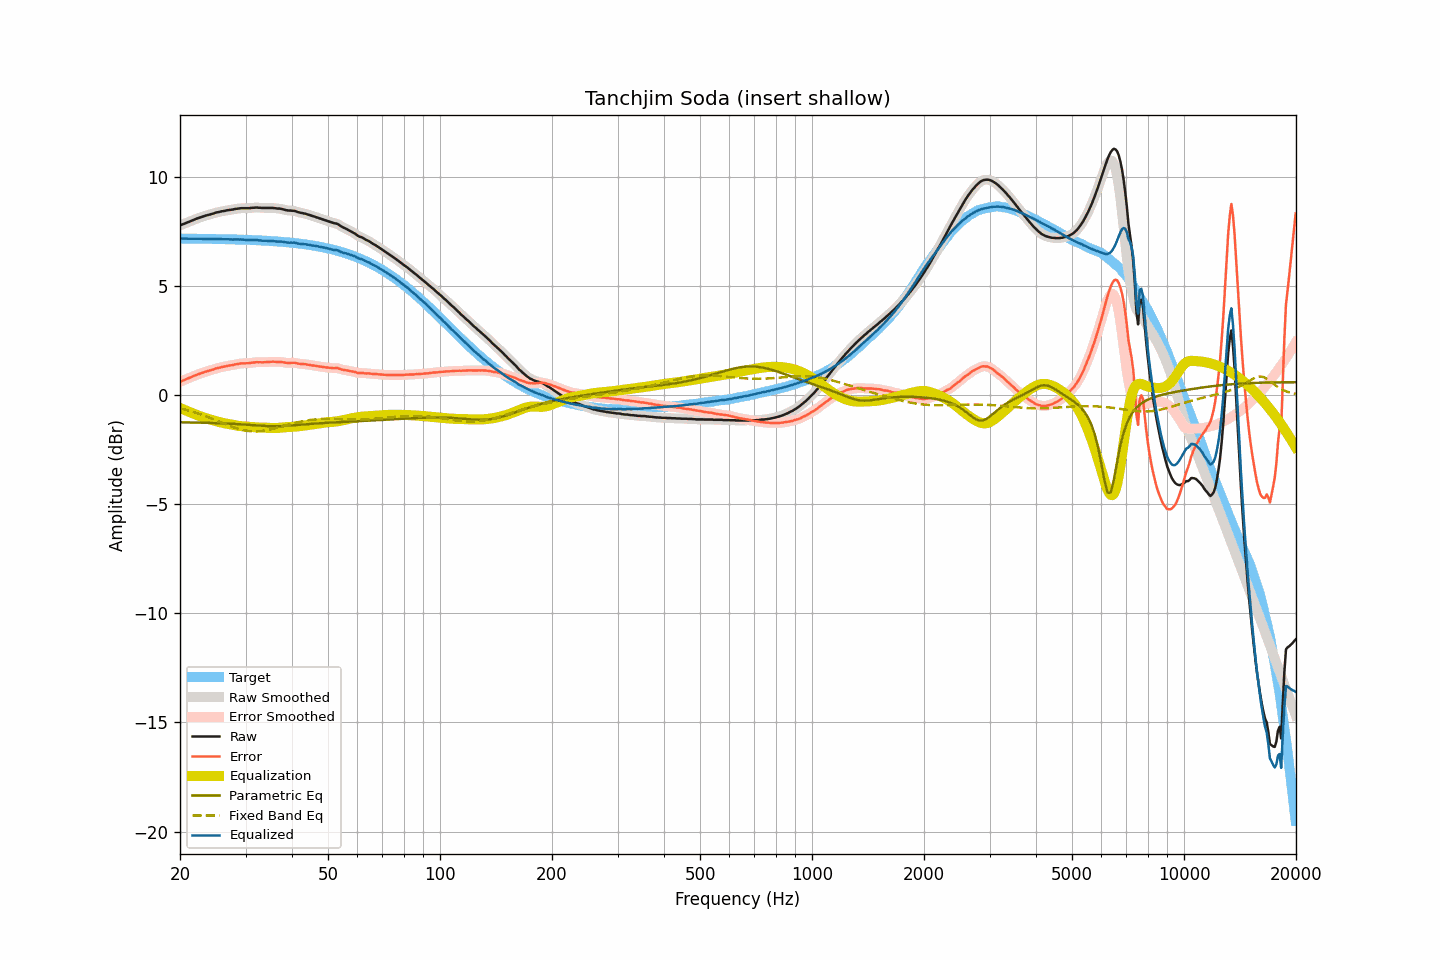

Values plotted in this chart, from the file beside it:
frequency, raw, smoothed, error, error_smoothed, equalization, parametric_eq, fixed_band_eq, equalized_raw, equalized_smoothed, target
20.00, 7.76, 7.76, 0.60, 0.60, -0.60, -1.26, -0.61, 7.16, 7.16, 7.16
20.20, 7.79, 7.79, 0.63, 0.63, -0.63, -1.26, -0.63, 7.16, 7.16, 7.16
20.40, 7.82, 7.82, 0.66, 0.66, -0.66, -1.26, -0.65, 7.16, 7.16, 7.16
20.61, 7.85, 7.85, 0.69, 0.69, -0.69, -1.26, -0.67, 7.15, 7.15, 7.16
20.81, 7.88, 7.88, 0.72, 0.72, -0.73, -1.26, -0.69, 7.15, 7.15, 7.16
21.02, 7.91, 7.91, 0.75, 0.75, -0.76, -1.26, -0.71, 7.15, 7.15, 7.15
21.23, 7.94, 7.94, 0.79, 0.79, -0.79, -1.26, -0.73, 7.15, 7.15, 7.15
21.44, 7.97, 7.97, 0.82, 0.82, -0.82, -1.26, -0.75, 7.15, 7.15, 7.15
21.66, 8.00, 8.00, 0.85, 0.85, -0.85, -1.27, -0.78, 7.15, 7.15, 7.15
21.87, 8.03, 8.03, 0.88, 0.88, -0.88, -1.27, -0.80, 7.15, 7.15, 7.15
22.09, 8.06, 8.06, 0.91, 0.91, -0.91, -1.27, -0.82, 7.15, 7.15, 7.15
22.31, 8.09, 8.09, 0.94, 0.94, -0.94, -1.27, -0.85, 7.15, 7.15, 7.15
22.54, 8.11, 8.11, 0.96, 0.96, -0.96, -1.27, -0.87, 7.15, 7.15, 7.15
22.76, 8.14, 8.14, 0.99, 0.99, -0.99, -1.27, -0.90, 7.15, 7.15, 7.15
22.99, 8.16, 8.16, 1.01, 1.01, -1.01, -1.27, -0.92, 7.14, 7.15, 7.15
23.22, 8.19, 8.19, 1.04, 1.04, -1.04, -1.28, -0.95, 7.15, 7.15, 7.15
23.45, 8.21, 8.21, 1.06, 1.06, -1.06, -1.28, -0.98, 7.15, 7.15, 7.15
23.69, 8.23, 8.23, 1.08, 1.09, -1.09, -1.28, -1.01, 7.14, 7.15, 7.14
23.92, 8.25, 8.25, 1.11, 1.11, -1.11, -1.28, -1.03, 7.14, 7.14, 7.14
24.16, 8.27, 8.27, 1.13, 1.13, -1.13, -1.28, -1.06, 7.14, 7.14, 7.14
24.40, 8.29, 8.29, 1.15, 1.15, -1.15, -1.29, -1.09, 7.14, 7.14, 7.14
24.65, 8.31, 8.31, 1.17, 1.17, -1.17, -1.29, -1.12, 7.13, 7.14, 7.14
24.89, 8.34, 8.34, 1.20, 1.20, -1.20, -1.29, -1.15, 7.14, 7.14, 7.14
25.14, 8.36, 8.36, 1.22, 1.22, -1.22, -1.29, -1.18, 7.14, 7.14, 7.14
25.39, 8.37, 8.37, 1.23, 1.24, -1.24, -1.30, -1.21, 7.13, 7.14, 7.14
25.65, 8.39, 8.39, 1.26, 1.26, -1.26, -1.30, -1.24, 7.13, 7.13, 7.13
25.91, 8.41, 8.40, 1.28, 1.27, -1.27, -1.30, -1.27, 7.14, 7.13, 7.13
26.16, 8.42, 8.42, 1.29, 1.29, -1.29, -1.30, -1.30, 7.13, 7.13, 7.13
26.43, 8.43, 8.43, 1.30, 1.30, -1.30, -1.31, -1.33, 7.13, 7.13, 7.13
26.69, 8.45, 8.45, 1.32, 1.32, -1.32, -1.31, -1.36, 7.13, 7.13, 7.13
26.96, 8.46, 8.46, 1.33, 1.33, -1.33, -1.31, -1.39, 7.13, 7.13, 7.13
27.23, 8.47, 8.47, 1.35, 1.35, -1.35, -1.32, -1.42, 7.12, 7.12, 7.12
27.50, 8.48, 8.48, 1.36, 1.36, -1.36, -1.32, -1.45, 7.12, 7.12, 7.12
27.77, 8.49, 8.49, 1.37, 1.37, -1.38, -1.33, -1.48, 7.11, 7.12, 7.12
28.05, 8.51, 8.51, 1.39, 1.39, -1.39, -1.33, -1.50, 7.12, 7.12, 7.12
28.33, 8.52, 8.52, 1.40, 1.40, -1.40, -1.33, -1.52, 7.12, 7.12, 7.12
28.62, 8.53, 8.53, 1.42, 1.42, -1.41, -1.34, -1.55, 7.11, 7.12, 7.11
28.90, 8.54, 8.54, 1.43, 1.43, -1.42, -1.34, -1.57, 7.12, 7.12, 7.11
29.19, 8.55, 8.55, 1.44, 1.44, -1.43, -1.35, -1.59, 7.12, 7.11, 7.11
29.48, 8.55, 8.55, 1.44, 1.44, -1.44, -1.35, -1.61, 7.11, 7.11, 7.11
29.78, 8.55, 8.55, 1.45, 1.45, -1.45, -1.36, -1.62, 7.10, 7.11, 7.10
30.08, 8.55, 8.55, 1.45, 1.45, -1.45, -1.36, -1.64, 7.10, 7.10, 7.10
30.38, 8.55, 8.55, 1.45, 1.45, -1.46, -1.37, -1.65, 7.09, 7.09, 7.10
30.68, 8.55, 8.55, 1.45, 1.46, -1.46, -1.37, -1.66, 7.09, 7.09, 7.10
30.99, 8.56, 8.56, 1.47, 1.47, -1.47, -1.38, -1.66, 7.09, 7.09, 7.09
31.30, 8.57, 8.57, 1.48, 1.48, -1.48, -1.39, -1.67, 7.09, 7.09, 7.09
31.61, 8.57, 8.57, 1.48, 1.49, -1.48, -1.39, -1.67, 7.09, 7.09, 7.09
31.93, 8.58, 8.58, 1.50, 1.49, -1.49, -1.40, -1.67, 7.09, 7.09, 7.08
32.24, 8.58, 8.58, 1.50, 1.50, -1.49, -1.40, -1.67, 7.09, 7.09, 7.08
32.57, 8.57, 8.57, 1.49, 1.50, -1.49, -1.41, -1.66, 7.08, 7.08, 7.08
32.89, 8.57, 8.57, 1.50, 1.49, -1.50, -1.41, -1.66, 7.07, 7.07, 7.07
33.22, 8.56, 8.56, 1.49, 1.49, -1.50, -1.42, -1.65, 7.06, 7.06, 7.07
33.55, 8.56, 8.56, 1.49, 1.49, -1.50, -1.42, -1.64, 7.06, 7.06, 7.07
33.89, 8.56, 8.56, 1.50, 1.50, -1.50, -1.43, -1.63, 7.06, 7.06, 7.06
34.23, 8.56, 8.56, 1.50, 1.50, -1.50, -1.43, -1.62, 7.06, 7.06, 7.06
34.57, 8.56, 8.56, 1.51, 1.51, -1.51, -1.43, -1.60, 7.05, 7.05, 7.05
34.92, 8.56, 8.56, 1.51, 1.51, -1.51, -1.43, -1.58, 7.05, 7.05, 7.05
35.27, 8.56, 8.56, 1.52, 1.52, -1.51, -1.44, -1.57, 7.05, 7.05, 7.04
35.62, 8.56, 8.56, 1.52, 1.52, -1.52, -1.44, -1.55, 7.04, 7.04, 7.04
35.97, 8.55, 8.55, 1.52, 1.52, -1.52, -1.44, -1.53, 7.03, 7.03, 7.03
... 635 more rows
